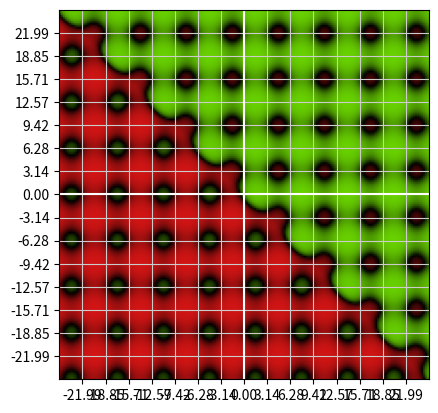

The matplotlib source for this figure: (Note: this script raises an exception after producing the figure.)
# Standard Library
from inspect import getsource
from math import atan, ceil, cos, e, floor, inf, pi, sin
from typing import Callable, Tuple

# External Libraries
from matplotlib import pyplot as plot
from numpy import linspace, sign
from PIL.Image import new as newimg

# Constants
Color = tuple[int, int, int]
C_MAJOR = (0.8, 0.8, 0.8)
C_POS = (0.5, 1, 0)
C_NEG = (1, 0.1, 0.1)
C_INF = (255, 51, 255)
C_EULER = (0.25, 0.25, 1)

# Differential Equation
def f(x: float, y: float) -> float:
    """Differential equation being used."""
    try:
        return sin(x) + cos(y) + atan(x+y)
    except (ZeroDivisionError, ValueError, RuntimeWarning):
        # Domain error
        return inf

def get_function_calculation(f: Callable[[float, float], float]) -> str:
    """Used to pull the method out of a function method."""
    string = getsource(f)
    split = string.split("\n")
    split.pop(0)
    for part in split:
        if "return " in part and "inf" not in part:
            part = part.replace("    ", "")
            part = part.removeprefix("return ")
            part = part.replace("**", "^")
            return part
    raise RuntimeError("Unable to parse f(x, y)")



# Converters
def compress(v: float) -> float:
    """Map from (-inf, inf) -> (-1, 1)."""
    if v == inf:
        return inf
    return (2 * atan(v)) / pi # faster
    #return 2/(1+exp(-v)) - 1 # slower

def value_to_rgb(v: float) -> Color:
    """"Map from (-1, 1) to [0, 255]."""
    if -1 <= v <= 1:
        # Map from (-1, 1) to [0, 255]
        new_v = int(abs(255 * v))

        if v < 0:
            # negative
            red = floor(C_NEG[0] * new_v)
            green = floor(C_NEG[1] * new_v)
            blue = floor(C_NEG[2] * new_v)
        else:
            # positive
            red = floor(C_POS[0] * new_v)
            green = floor(C_POS[1] * new_v)
            blue = floor(C_POS[2] * new_v)
        return (red, green, blue)
    else:
        return C_INF

def convert_to_rgb(color: Tuple[float, float, float]) -> Color:
    """Convert from ([0, 1), [0, 1), [0, 1)) to ([0, 255], [0, 255], [0, 255])."""
    red = ceil(color[0] * 255)
    green = ceil(color[1] * 255)
    blue = ceil(color[2] * 255)
    return (red, green, blue)


# Euler methods
def eulers_method(pos: tuple[float, float], dx: float) -> tuple[float, float]:
    """Use the position and dx to calculate the new value using eulers method."""
    # Approximate new position given an initial position and dx
    pos = (pos[0] + dx, pos[1] + dx * f(pos[0], pos[1]))
    return pos

def create_euler_line(pos: tuple[float, float], dx: float, h_bounds: tuple[float, float],
                      v_bounds: tuple[float, float], iterlimit: int) -> dict[str, list[float]]:
    """Creates an euler line."""
    # create euler line throuhg the graph
    px = [pos[0]]
    py = [pos[1]]
    npos = pos

    # iterate the point through the slope field
    for step in range(0, iterlimit):
        # if within domain and range
        if ((h_bounds[0] <= npos[0] <= h_bounds[1])
            and (v_bounds[0] <= npos[1] <= v_bounds[1])):
            npos = eulers_method(npos, dx)

            # add position to domain and range
            px.append(npos[0])
            py.append(npos[1])
        else:
            print("iter: (" + str(step) + " / " + str(iterlimit) + ")")
            break
    px = px[:-1]
    py = py[:-1]
    px.reverse()
    py.reverse()

    npos = pos
    for step in range(0, iterlimit):
        # if within domain and range
        if ((h_bounds[0] <= npos[0] <= h_bounds[1])
            and (v_bounds[0] <= npos[1] <= v_bounds[1])):
            npos = eulers_method(npos, -dx)

            # add position to domain and range
            px.append(npos[0])
            py.append(npos[1])
        else:
            print("iter: (" + str(step) + " / " + str(iterlimit) + ")")
            break
    px = px[:-1]
    py = py[:-1]
    px.reverse()
    py.reverse()
    output = {"x": px, "y": py}

    return output


# Helper functions
def make_domain(domain: tuple[float, float], interval: float) -> list[float]:
    """Create a domain using a start and end point and an interval."""
    # Make a list of x values
    z = list(range(floor(domain[0] / interval), ceil(domain[1] / interval), 1))
    z = [element * interval for element in z]
    q: list[float] = []
    for element in z:
        if (domain[0] < element < domain[1]):
            q.append(element)
    return q

def spow(x: float, n: float) -> float:
    """Returns x to the power of n with the sign of x."""
    x = abs(x)**n * sign(x)
    return x


# Main
def main():
    # Setup
    accuracy = 2
    size = (ceil((8 * pi) * e**accuracy), ceil((8 * pi) * e**accuracy))
    majspacing = pi
    hbounds = (-8 * pi, 8 * pi)
    vbounds = (-8 * pi, 8 * pi)

    # Lines
    hpoints: list[float] = linspace(hbounds[0], hbounds[1], size[0]) # type: ignore
    vpoints: list[float] = linspace(vbounds[0], vbounds[1], size[1]) # type: ignore
    hmajlines = make_domain(hbounds, majspacing)
    vmajlines = make_domain(vbounds, majspacing)

    # Euler line
    pos = (1, 1)
    dx = 0.00001
    iterlimit = 40000000

    # Image
    de_image = newimg("RGB", size, (255, 255, 255))

    # Iterate over image
    for y in range(0, size[1]):
        #print("y: " + str(y))
        for x in range(0, size[0]):
            v = compress(f(hpoints[x], vpoints[y]))
            de_image.putpixel((x, -(y + 1)), value_to_rgb(v))
    print("Image Created")

    # Setup plot
    fig = plot.figure()
    ax = fig.add_subplot()

    # Plot image
    ax.imshow(de_image, extent = (hbounds[0], hbounds[1], vbounds[0], vbounds[1]))

    # Plot major ticks
    ax.set_xticks(hmajlines)
    ax.set_yticks(vmajlines)
    ax.grid(True, which = "major", c = C_MAJOR)

    # Origin lines
    ax.axhline(0, c = (1, 1, 1))
    ax.axvline(0, c = (1, 1, 1))

    # Get function definition
    func_string = get_function_calculation(f)
    split = func_string.split('\n')
    for part in split:
        if 'return ' in part and 'inf' not in part:
            part = part.replace('    ', '')
            part = part.removeprefix('return ')
            part = part.replace('**', '^')
            func_string = part

    # Labels
    ax.set_xlabel('x axis')
    ax.set_ylabel('y axis')
    ax.set_title("Slope Field of f(x, y) = " + func_string)

    # Creat euler line
    euler_line = create_euler_line(pos, dx, hbounds, vbounds, iterlimit)
    print("Euler line created")
    ax.plot(euler_line['x'], euler_line['y'], color = C_EULER,
            label = "Trends starting at: " + str(pos))

    # Finish plotting
    plot.legend()
    plot.show()

if __name__ == '__main__':
    main()
